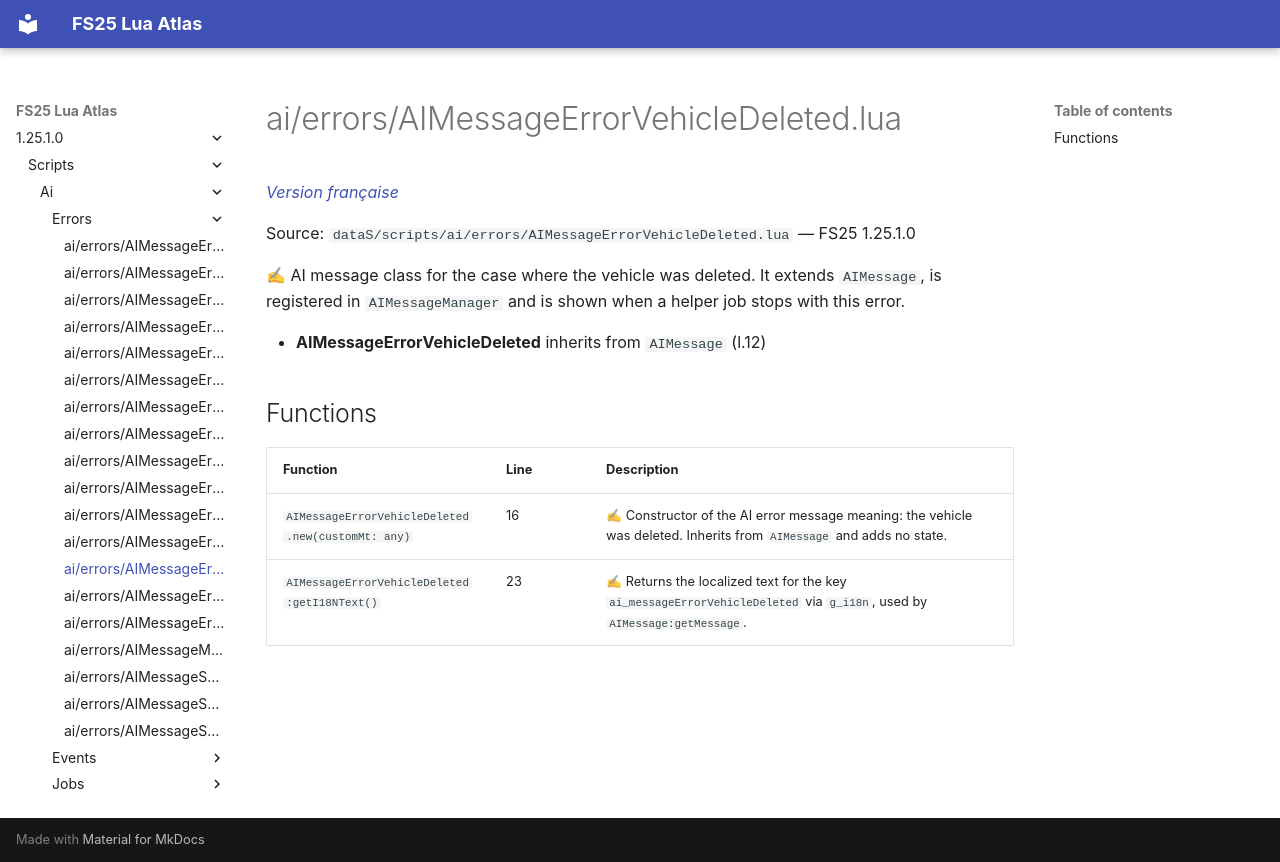

repository: Tim0219800/fs25-lua-atlas · page: 1.25.1.0/scripts/ai/errors/AIMessageErrorVehicleDeleted.html · generator: mkdocs

# ai/errors/AIMessageErrorVehicleDeleted.lua

*[Version française](../../../fr/scripts/ai/errors/AIMessageErrorVehicleDeleted.md)*

Source: `dataS/scripts/ai/errors/AIMessageErrorVehicleDeleted.lua` — FS25 1.25.1.0

✍ AI message class for the case where the vehicle was deleted. It extends `AIMessage`, is registered in `AIMessageManager` and is shown when a helper job stops with this error.

- **AIMessageErrorVehicleDeleted** inherits from `AIMessage` (l.12)

## Functions

| Function | Line | Description |
|---|---|---|
| `AIMessageErrorVehicleDeleted.new(customMt: any)` | 16 | ✍ Constructor of the AI error message meaning: the vehicle was deleted. Inherits from `AIMessage` and adds no state. |
| `AIMessageErrorVehicleDeleted:getI18NText()` | 23 | ✍ Returns the localized text for the key `ai_messageErrorVehicleDeleted` via `g_i18n`, used by `AIMessage:getMessage`. |
